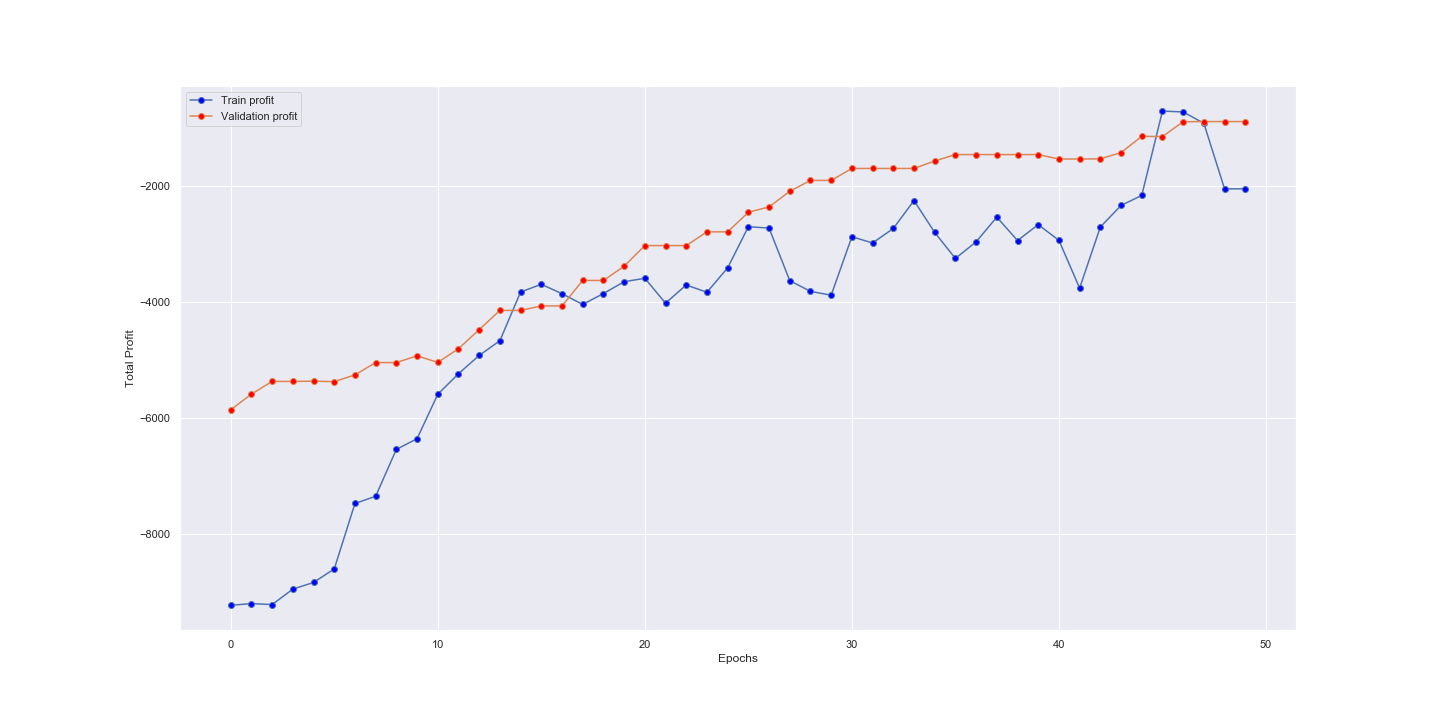

The file beside this chart, header and first rows:
, Epochs, Train Profit, Validate Profit
0, 1, -9230, -5859
1, 2, -9201, -5588
2, 3, -9218, -5369
3, 4, -8951, -5369
4, 5, -8836, -5365
5, 6, -8603, -5372
6, 7, -7475, -5257
7, 8, -7350, -5044
8, 9, -6541, -5044
9, 10, -6357, -4927
10, 11, -5591, -5041
11, 12, -5236, -4805
12, 13, -4921, -4476
13, 14, -4667, -4144
14, 15, -3827, -4144
15, 16, -3694, -4067
16, 17, -3856, -4067
17, 18, -4041, -3628
18, 19, -3853, -3628
19, 20, -3649, -3383
20, 21, -3590, -3026
21, 22, -4019, -3026
22, 23, -3706, -3026
23, 24, -3831, -2790
24, 25, -3411, -2790
25, 26, -2701, -2452
26, 27, -2724, -2359
27, 28, -3631, -2090
28, 29, -3816, -1902
29, 30, -3882, -1902
30, 31, -2874, -1696
31, 32, -2981, -1696
32, 33, -2732, -1696
33, 34, -2250, -1696
34, 35, -2800, -1567
35, 36, -3248, -1457
36, 37, -2962, -1457
37, 38, -2535, -1457
38, 39, -2939, -1457
39, 40, -2665, -1457
40, 41, -2936, -1533
41, 42, -3760, -1533
42, 43, -2706, -1530
43, 44, -2334, -1422
44, 45, -2161, -1142
45, 46, -707, -1146
46, 47, -720.9, -890.4
47, 48, -917.1, -887.3
48, 49, -2049, -887.3
49, 50, -2047, -887.3
